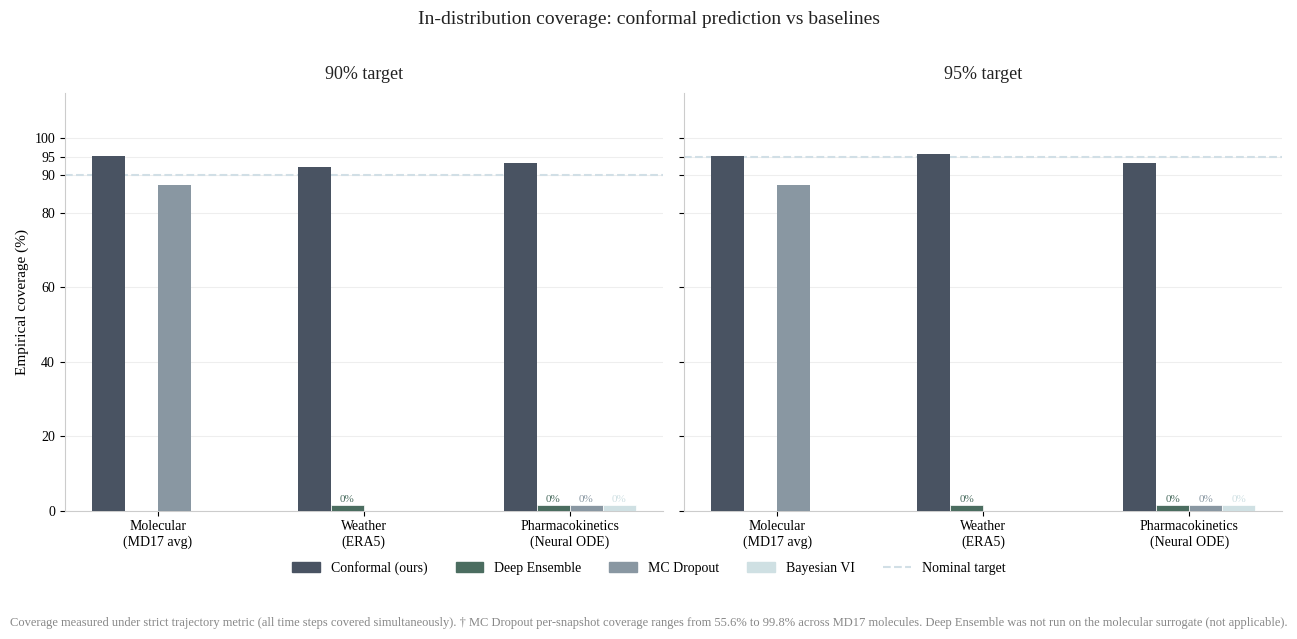

Python code for this plot: (Note: this script raises an exception after producing the figure.)
"""
Figure 1: In-distribution coverage comparison across all three domains.
Conformal vs baselines at 90% and 95% target levels.

FIX: mol_ensemble was hardcoded as 0.0 but deep ensemble was never run
on the molecular surrogate. Set to None so it is omitted from the figure,
consistent with how weather MC/Bayesian and mol Bayesian are handled.
"""

import matplotlib.pyplot as plt
import matplotlib.font_manager as fm
import matplotlib.patches as mpatches
import numpy as np
import os

_liberation_dir = os.path.expandvars(r"%LOCALAPPDATA%\Microsoft\Windows\Fonts")
for _fname in ["LiberationSerif-Regular.ttf", "LiberationSerif-Bold.ttf",
               "LiberationSerif-Italic.ttf", "LiberationSerif-BoldItalic.ttf"]:
    _fpath = os.path.join(_liberation_dir, _fname)
    if os.path.exists(_fpath):
        fm.fontManager.addfont(_fpath)

plt.rcParams.update({
    "font.family":     "Liberation Serif",
    "font.size":       11,
    "axes.titlesize":  13,
    "axes.labelsize":  11,
    "xtick.labelsize": 10,
    "ytick.labelsize": 10,
    "legend.fontsize": 10,
})

C_CONFORMAL  = "#495362"
C_ENSEMBLE   = "#4b6d60"
C_MCDROPOUT  = "#8997a2"
C_BAYESIAN   = "#cfe0e3"
C_NOMINAL    = "#d1dfe6"

mol_conformal = np.mean([0.9530, 0.9525, 0.9524, 0.9501]) * 100
mol_mc        = np.mean([0.5561, 0.9631, 0.9978, 0.9823]) * 100
mol_ensemble  = None   # deep ensemble was never run on molecular surrogate
mol_bayesian  = None

weather_conformal_90 = 92.3
weather_conformal_95 = 95.8
weather_ensemble     = 0.0
weather_mc           = None
weather_bayesian     = None

pk_conformal  = 93.3
pk_ensemble   = 0.0
pk_mc         = 0.0
pk_bayesian   = 0.0

panels = {
    "90% target": {
        "nominal": 90,
        "Conformal\n(ours)":  [mol_conformal,       weather_conformal_90, pk_conformal],
        "Deep\nEnsemble":     [mol_ensemble,         weather_ensemble,     pk_ensemble],
        "MC\nDropout":        [mol_mc,               None,                 pk_mc],
        "Bayesian\nVI":       [None,                 None,                 pk_bayesian],
    },
    "95% target": {
        "nominal": 95,
        "Conformal\n(ours)":  [mol_conformal,       weather_conformal_95, pk_conformal],
        "Deep\nEnsemble":     [mol_ensemble,         weather_ensemble,     pk_ensemble],
        "MC\nDropout":        [mol_mc,               None,                 pk_mc],
        "Bayesian\nVI":       [None,                 None,                 pk_bayesian],
    },
}

colors = {
    "Conformal\n(ours)": C_CONFORMAL,
    "Deep\nEnsemble":    C_ENSEMBLE,
    "MC\nDropout":       C_MCDROPOUT,
    "Bayesian\nVI":      C_BAYESIAN,
}

domains   = ["Molecular\n(MD17 avg)", "Weather\n(ERA5)", "Pharmacokinetics\n(Neural ODE)"]
MIN_HEIGHT = 1.5

fig, axes = plt.subplots(1, 2, figsize=(13, 5.5), sharey=True)
fig.patch.set_facecolor("white")

for ax, (panel_title, panel_data) in zip(axes, panels.items()):
    nominal  = panel_data["nominal"]
    methods  = [k for k in panel_data if k != "nominal"]
    n_m      = len(methods)
    x        = np.arange(3)
    bw       = 0.16
    offsets  = np.linspace(-(n_m - 1) / 2 * bw, (n_m - 1) / 2 * bw, n_m)

    for offset, method in zip(offsets, methods):
        vals  = panel_data[method]
        color = colors[method]
        for di, val in enumerate(vals):
            if val is None:
                continue
            is_zero = (val == 0.0)
            bar_h   = MIN_HEIGHT if is_zero else val
            ax.bar(x[di] + offset, bar_h, width=bw,
                   color=color, zorder=3,
                   linewidth=0.5 if is_zero else 0,
                   edgecolor="white")
            if is_zero:
                ax.text(x[di] + offset, 1.8, "0%",
                        ha="center", va="bottom",
                        fontsize=8, color=color)

    ax.axhline(nominal, color=C_NOMINAL, linewidth=1.5,
               linestyle="--", zorder=2)
    ax.set_title(panel_title, fontweight="normal", pad=10, color="#222")
    ax.set_xticks(x)
    ax.set_xticklabels(domains)
    ax.set_ylim(0, 112)
    ax.set_yticks([0, 20, 40, 60, 80, 90, 95, 100])
    ax.spines["top"].set_visible(False)
    ax.spines["right"].set_visible(False)
    ax.spines["left"].set_color("#ccc")
    ax.spines["bottom"].set_color("#ccc")
    ax.yaxis.grid(True, color="#eee", zorder=0)
    ax.set_axisbelow(True)

axes[0].set_ylabel("Empirical coverage (%)")

legend_handles = [
    mpatches.Patch(color=C_CONFORMAL, label="Conformal (ours)"),
    mpatches.Patch(color=C_ENSEMBLE,  label="Deep Ensemble"),
    mpatches.Patch(color=C_MCDROPOUT, label="MC Dropout"),
    mpatches.Patch(color=C_BAYESIAN,  label="Bayesian VI"),
    plt.Line2D([0], [0], color=C_NOMINAL, linewidth=1.5,
               linestyle="--", label="Nominal target"),
]
fig.legend(handles=legend_handles, loc="lower center", ncol=5,
           frameon=False, bbox_to_anchor=(0.5, -0.04))

fig.suptitle(
    "In-distribution coverage: conformal prediction vs baselines",
    fontsize=14, fontweight="normal", y=1.01, color="#222",
)
fig.text(0.5, -0.11,
    "Coverage measured under strict trajectory metric (all time steps covered simultaneously). "
    "† MC Dropout per-snapshot coverage ranges from 55.6% to 99.8% across MD17 molecules. "
    "Deep Ensemble was not run on the molecular surrogate (not applicable).",
    ha="center", fontsize=9, color="#888")

plt.tight_layout()
plt.savefig("figure images/figure1_coverage_comparison.png", dpi=150,
            bbox_inches="tight", facecolor="white")
print("Saved figure images/figure1_coverage_comparison.png")
